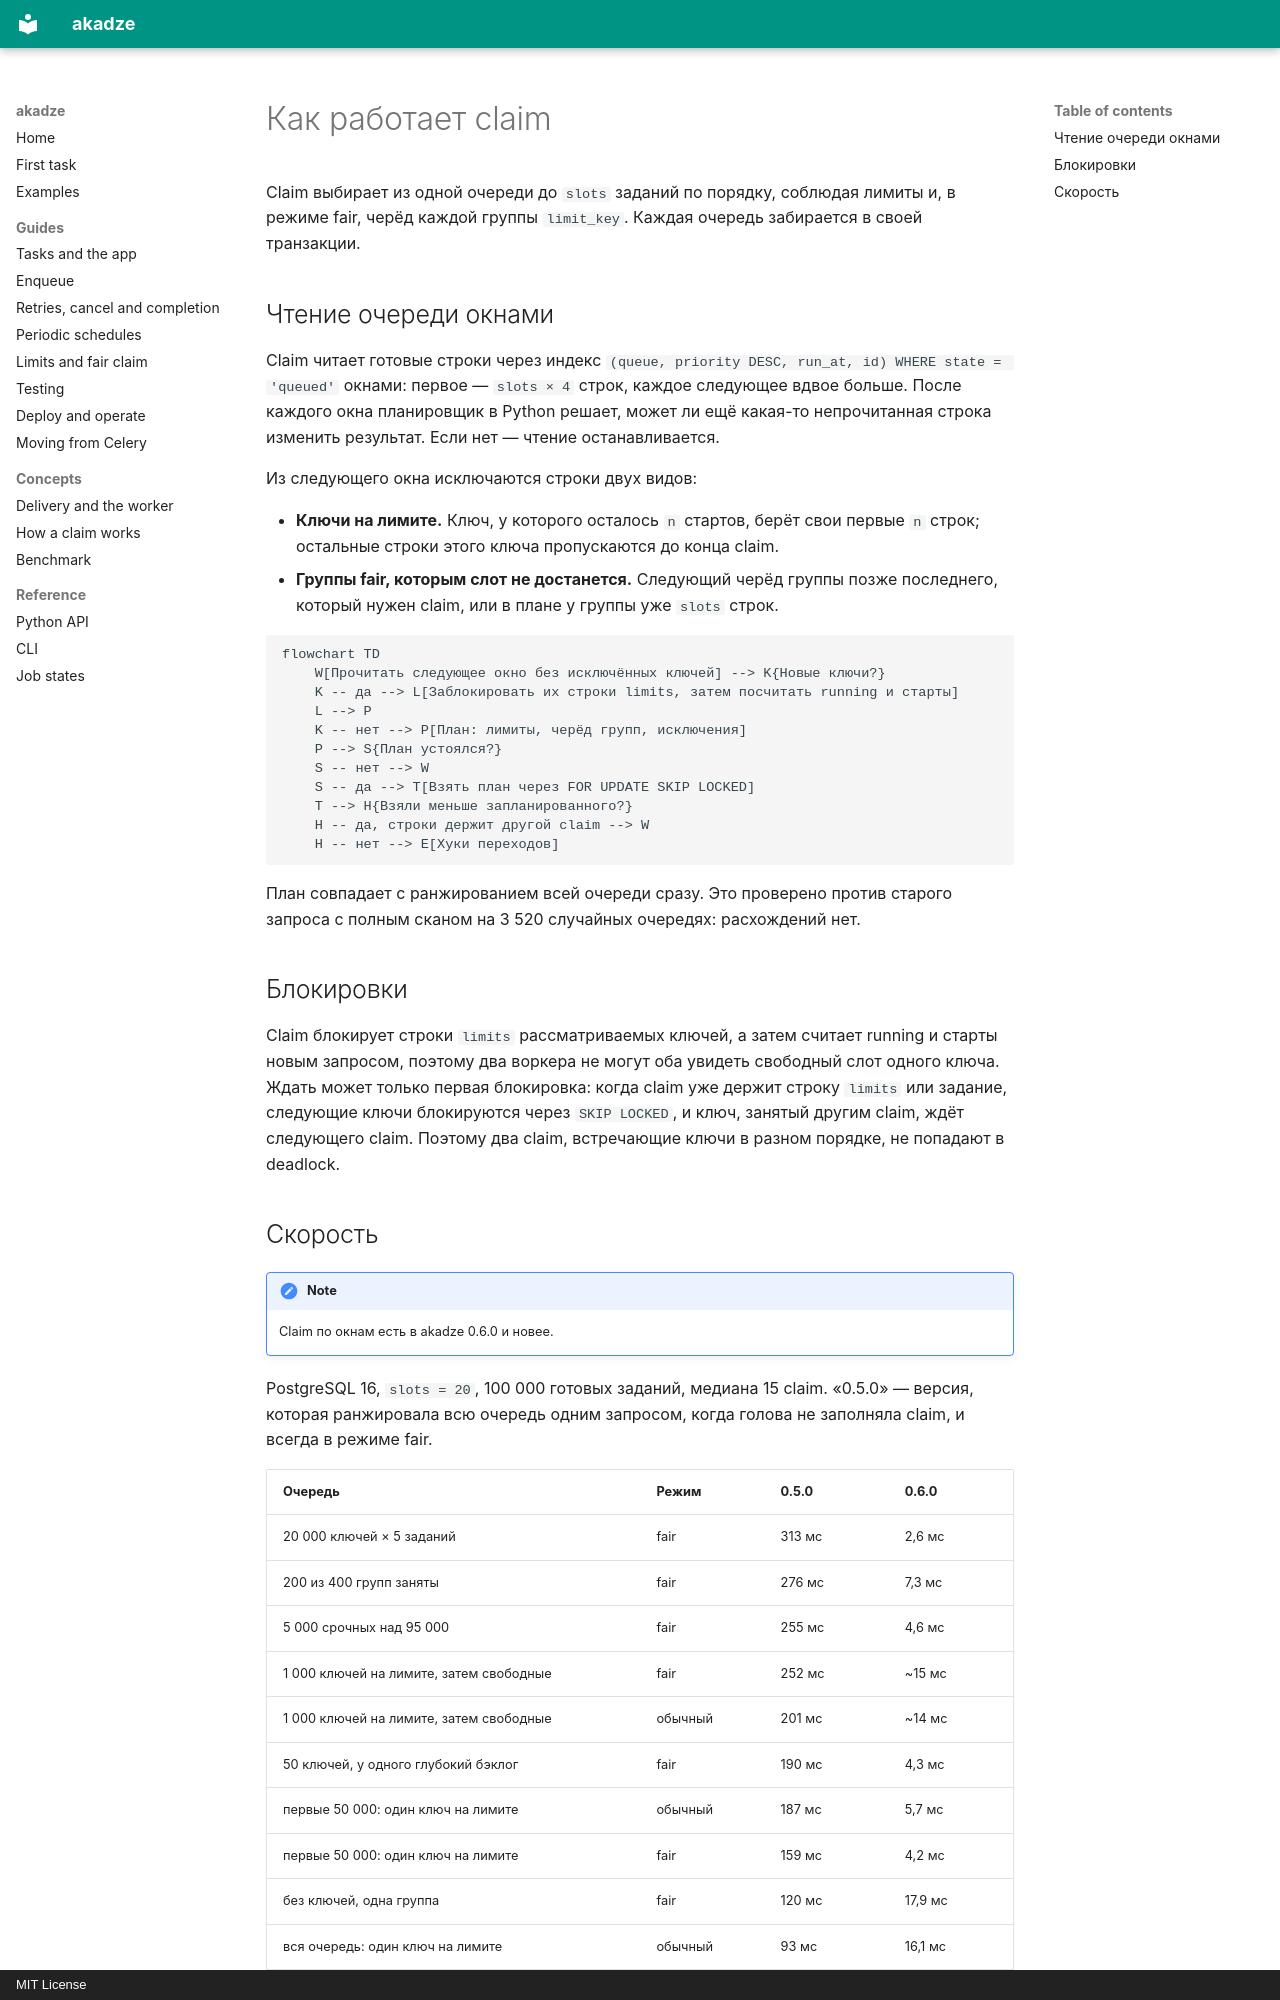

repository: g4st3r-d3v/akadze · page: concepts/claim.ru/index.html · generator: mkdocs · copyright: MIT License

# Как работает claim

Claim выбирает из одной очереди до `slots` заданий по порядку, соблюдая лимиты и, в режиме fair, черёд каждой группы `limit_key`. Каждая очередь забирается в своей транзакции.

## Чтение очереди окнами

Claim читает готовые строки через индекс `(queue, priority DESC, run_at, id) WHERE state = 'queued'` окнами: первое — `slots × 4` строк, каждое следующее вдвое больше. После каждого окна планировщик в Python решает, может ли ещё какая-то непрочитанная строка изменить результат. Если нет — чтение останавливается.

Из следующего окна исключаются строки двух видов:

- **Ключи на лимите.** Ключ, у которого осталось `n` стартов, берёт свои первые `n` строк; остальные строки этого ключа пропускаются до конца claim.
- **Группы fair, которым слот не достанется.** Следующий черёд группы позже последнего, который нужен claim, или в плане у группы уже `slots` строк.

```mermaid
flowchart TD
    W[Прочитать следующее окно без исключённых ключей] --> K{Новые ключи?}
    K -- да --> L[Заблокировать их строки limits, затем посчитать running и старты]
    L --> P
    K -- нет --> P[План: лимиты, черёд групп, исключения]
    P --> S{План устоялся?}
    S -- нет --> W
    S -- да --> T[Взять план через FOR UPDATE SKIP LOCKED]
    T --> H{Взяли меньше запланированного?}
    H -- да, строки держит другой claim --> W
    H -- нет --> E[Хуки переходов]
```

План совпадает с ранжированием всей очереди сразу. Это проверено против старого запроса с полным сканом на 3 520 случайных очередях: расхождений нет.

## Блокировки

Claim блокирует строки `limits` рассматриваемых ключей, а затем считает running и старты новым запросом, поэтому два воркера не могут оба увидеть свободный слот одного ключа. Ждать может только первая блокировка: когда claim уже держит строку `limits` или задание, следующие ключи блокируются через `SKIP LOCKED`, и ключ, занятый другим claim, ждёт следующего claim. Поэтому два claim, встречающие ключи в разном порядке, не попадают в deadlock.
